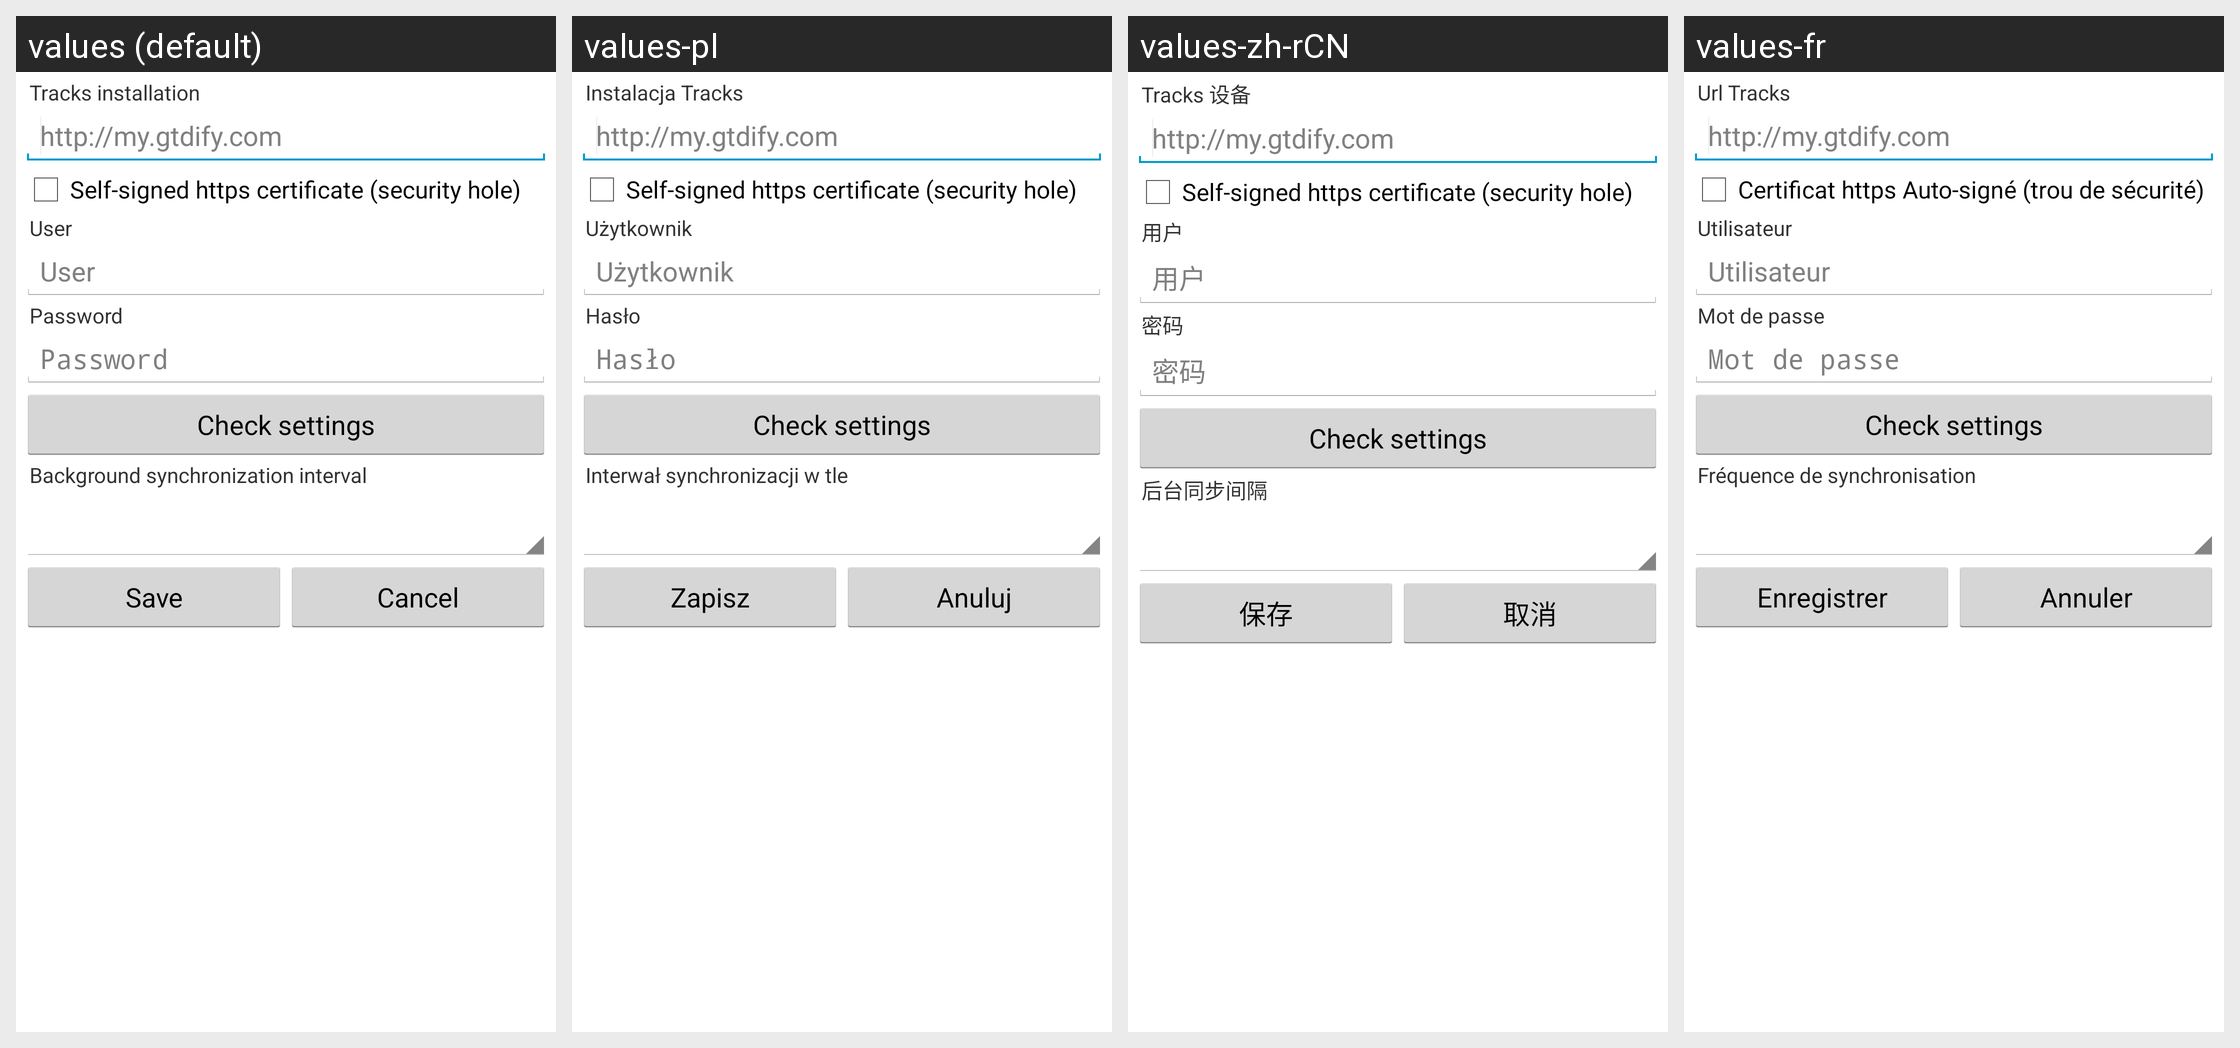

For this localized Android screen grid, give each drawn string resource with its value in every locale shown.
Android screen res/layout/synchronize_settings.xml rendered under 4 locales, left to right: values (default), values-pl, values-zh-rCN, values-fr. Device: Nexus 5 (rendered at 1080×1920; each locale shown at half size, 540×960, under a caption strip naming it); theme ShuffleTheme.
Other locales in the repository, not shown: values-da, values-de, values-es, values-ja, values-pt-rBR, values-zh-rTW.
Strings drawn on this screen, with the default value and each locale's value (text and hints the layout hard-codes, and strings that could not be matched under every locale, appear in the picture but are not listed):

tracks_url
  values: Tracks installation
  values-pl: Instalacja Tracks
  values-zh-rCN: Tracks 设备
  values-fr: Url Tracks

tracks_url_settings
  values: http://my.gtdify.com
  values-pl: http://my.gtdify.com
  values-zh-rCN: http://my.gtdify.com
  values-fr: http://my.gtdify.com

self_signed_cert
  values: Self-signed https certificate (security hole)
  values-pl: Self-signed https certificate (security hole)  [not translated; the default value is used]
  values-zh-rCN: Self-signed https certificate (security hole)  [not translated; the default value is used]
  values-fr: Certificat https Auto-signé (trou de sécurité)

tracks_user
  values: User
  values-pl: Użytkownik
  values-zh-rCN: 用户
  values-fr: Utilisateur

tracks_pass
  values: Password
  values-pl: Hasło
  values-zh-rCN: 密码
  values-fr: Mot de passe

tracks_check_settings
  values: Check settings
  values-pl: Check settings  [not translated; the default value is used]
  values-zh-rCN: Check settings  [not translated; the default value is used]
  values-fr: Check settings  [not translated; the default value is used]

tracks_background_sync
  values: Background synchronization interval
  values-pl: Interwał synchronizacji w tle
  values-zh-rCN: 后台同步间隔
  values-fr: Fréquence de synchronisation

menu_done
  values: Save
  values-pl: Zapisz
  values-zh-rCN: 保存
  values-fr: Enregistrer

cancel_button_title
  values: Cancel
  values-pl: Anuluj
  values-zh-rCN: 取消
  values-fr: Annuler
